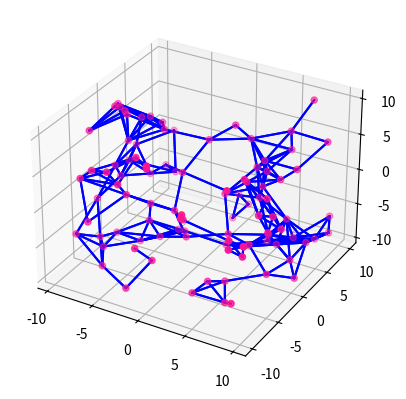

Generate this figure with matplotlib:
import random
import matplotlib.pyplot as plt
from mpl_toolkits.mplot3d import Axes3D


class Point:
    def __init__(self, pos, point_id):
        self.pos = pos
        self.id = point_id
        self.neighbours = dict()    # distance to Point

    def __repr__(self):
        return str(self.id)

    def become_neighbour(self, point):
        distance = self.distance_from(point)
        self.neighbours[distance] = point
        point.neighbours[distance] = self

    def is_neighbour_with(self, point):
        return point in self.neighbours.values()

    def distance_from(self, point):
        dimension = len(self.pos)
        accumulator = 0
        for i in range(dimension):
            delta = self.pos[i] - point.pos[i]
            accumulator += delta ** 2
        return accumulator ** 0.5


class Graph:
    def __init__(self, points, epsilon):
        self.points = points
        self.epsilon = epsilon

    def draw_with_matplotlib(self):
        fig = plt.figure()
        ax = fig.add_subplot(projection='3d')

        dimension = len(self.points[0].pos)
        xs, ys, zs = [], [], []

        if dimension >= 3:
            for point in self.points:
                x, y, z = point.pos[:3]
                xs.append(x)
                ys.append(y)
                zs.append(z)
                for neighbour in point.neighbours.values():
                    neighbour_x, neighbour_y, neighbour_z = neighbour.pos[:3]
                    ax.plot(xs=[x, neighbour_x], ys=[y, neighbour_y], zs=[z, neighbour_z],
                            color='blue')
        elif dimension == 2:
            zs = [0] * len(self.points)
            for point in self.points:
                x, y = point.pos[:2]
                xs.append(x)
                ys.append(y)
                for neighbour in point.neighbours.values():
                    neighbour_x, neighbour_y = neighbour.pos[:2]
                    ax.plot(xs=[x, neighbour_x], ys=[y, neighbour_y], zs=[0, 0],
                            color='blue')

        ax.scatter(xs=xs, ys=ys, zs=zs, color='deeppink')
        plt.show()

    def create_edges(self):
        noise = []
        progress = 0
        for point in self.points:
            close_points = self.points_within_epsilon(point)
            if len(close_points) == 0:
                noise.append(point)
            else:
                for close_point in close_points:
                    if not point.is_neighbour_with(close_point):
                        point.become_neighbour(close_point)
                progress += 1
                print(f'Progress: {progress} / {len(self.points)} => {round(progress * 100 / len(self.points), 2)}%',
                      end='\r')
        for far_point in noise:
            closest_point = self.points[self.closest_point_index(far_point)]
            far_point.become_neighbour(closest_point)
            progress += 1
            print(f'Progress: {progress} / {len(self.points)} => {round(progress * 100 / len(self.points), 2)}%',
                  end='\r')

    def points_within_epsilon(self, point):
        close_points = []
        for a_point in self.points:
            if a_point is point:
                continue
            if point.distance_from(a_point) <= self.epsilon:
                close_points.append(a_point)
        return close_points

    def closest_point_index(self, point):
        closest_point_index = -1
        closest_point_distance = -1
        for i in range(len(self.points)):
            if self.points[i] is point:
                continue
            cur_distance = point.distance_from(self.points[i])
            if cur_distance > closest_point_distance:
                closest_point_index = i
                closest_point_distance = cur_distance
        return closest_point_index


def generate_id(size=10, alphabet='0123456789ABCDEFGHIJKLMNOPQRSTUVWXYZ_abcdefghijklmnopqrstuvwxyz-'):
    return ''.join(random.choice(alphabet) for i in range(size))


def generate_random_points(dimension, num):
    return [Point([random.uniform(-10.0, 10.0) for j in range(dimension)], generate_id()) for i in range(num)]


# To be substituted by real cluster data from kmeans branch:
c = generate_random_points(3, 100)
g = Graph(c, 5)
g.create_edges()
g.draw_with_matplotlib()
